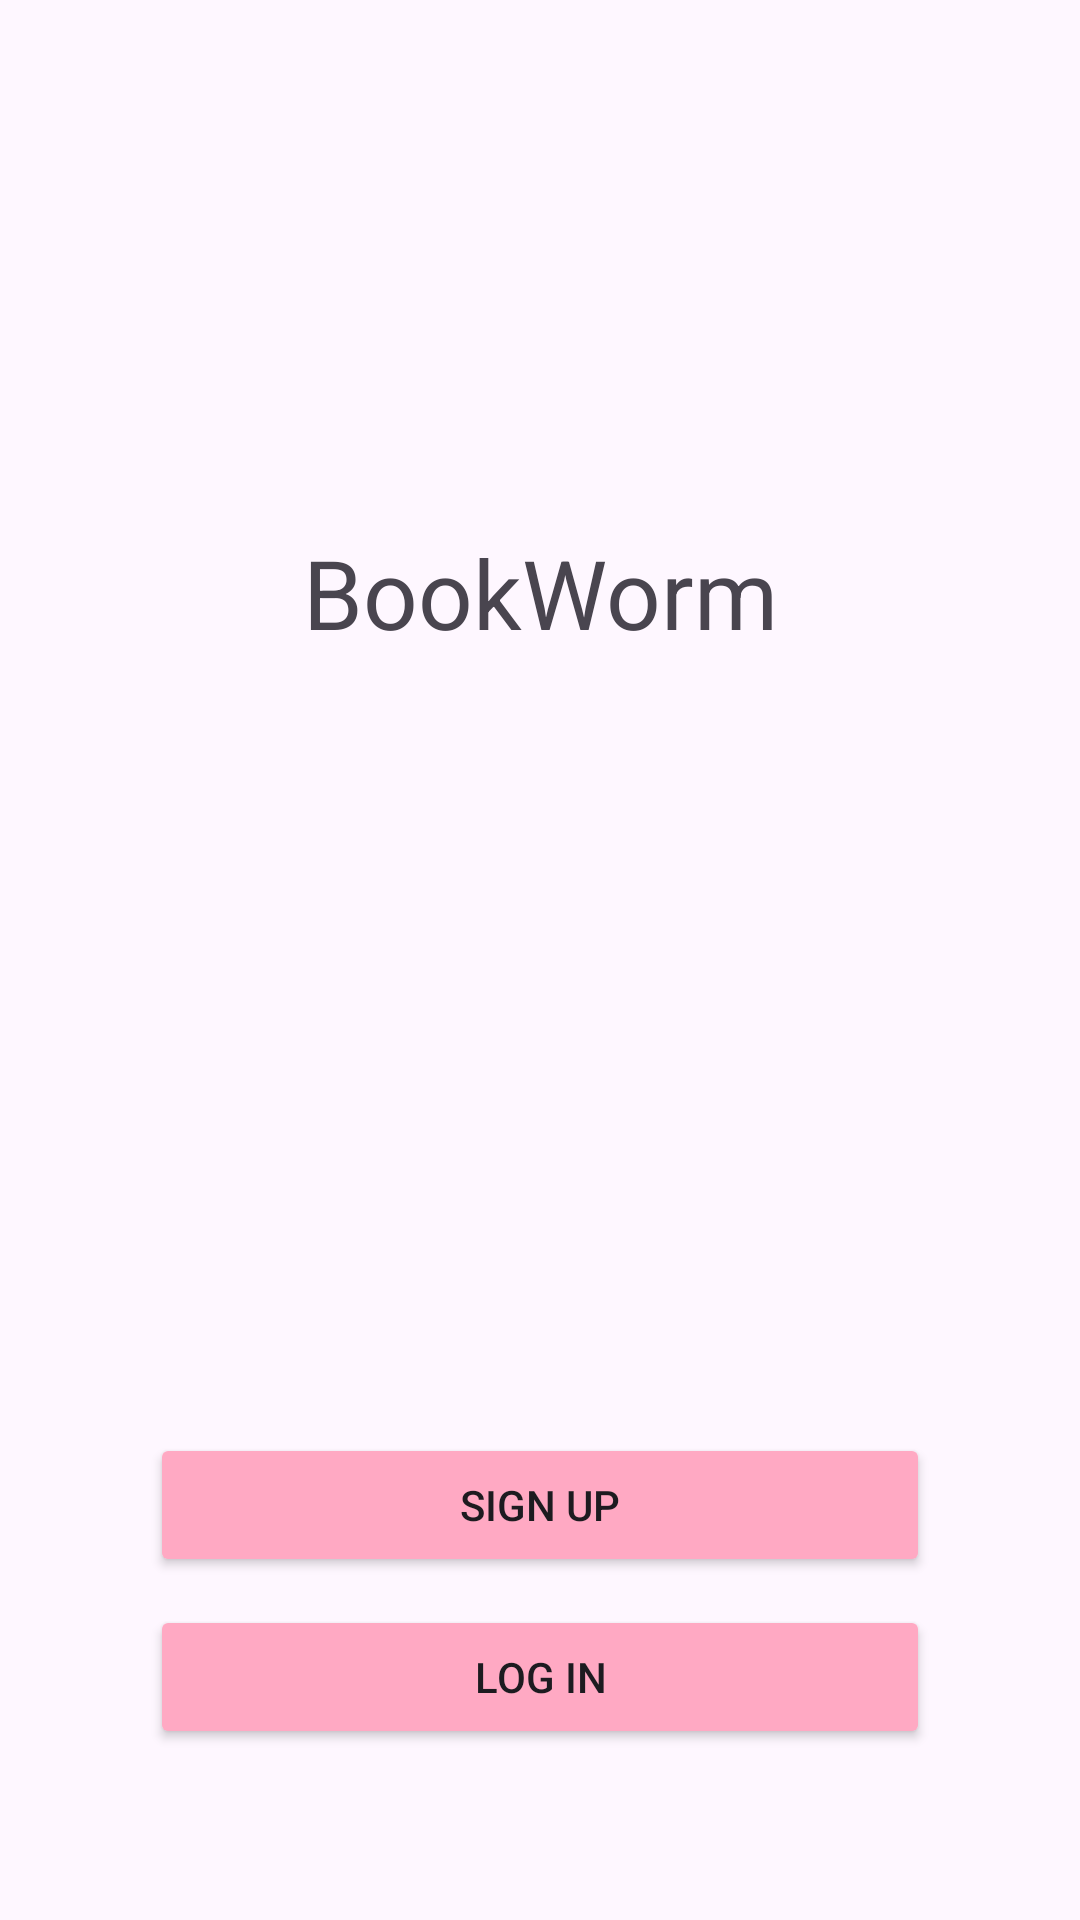

Write the Android layout XML for this screen, with the resource values it uses.
<!-- AndroidManifest.xml: application theme Theme.CA2MobileApplicationDevelopment -->
<!-- res/layout/activity_main.xml -->
<?xml version="1.0" encoding="utf-8"?>
<androidx.constraintlayout.widget.ConstraintLayout xmlns:android="http://schemas.android.com/apk/res/android"
    xmlns:app="http://schemas.android.com/apk/res-auto"
    xmlns:tools="http://schemas.android.com/tools"
    android:id="@+id/main"
    android:layout_width="match_parent"
    android:layout_height="match_parent"
    tools:context=".Activities.MainActivity">

    <ImageView
        android:id="@+id/imageView"
        android:layout_width="150dp"
        android:layout_height="128dp"
        android:layout_marginTop="32dp"
        app:layout_constraintEnd_toEndOf="parent"
        app:layout_constraintStart_toStartOf="parent"
        app:layout_constraintTop_toTopOf="parent"
        app:srcCompat="@drawable/stack_of_books" />

    <TextView
        android:id="@+id/title_textView"
        android:layout_width="wrap_content"
        android:layout_height="wrap_content"
        android:padding="16dp"
        android:text="@string/title_label"
        android:textSize="32sp"
        app:layout_constraintEnd_toEndOf="parent"
        app:layout_constraintStart_toStartOf="parent"
        app:layout_constraintTop_toBottomOf="@+id/imageView" />

    <Button
        android:id="@+id/sign_up_button"
        android:backgroundTint="@color/pastel_rose"
        android:layout_width="260dp"
        android:layout_height="wrap_content"
        android:text="@string/sign_up_button"
        android:onClick="launchSignUpScreen"
        android:layout_marginTop="128dp"
        app:layout_constraintBottom_toBottomOf="parent"
        app:layout_constraintEnd_toEndOf="parent"
        app:layout_constraintStart_toStartOf="parent"
        app:layout_constraintTop_toBottomOf="@+id/title_textView" />

    <Button
        android:id="@+id/log_in_button"
        android:layout_width="260dp"
        android:layout_height="wrap_content"
        android:backgroundTint="@color/pastel_rose"
        android:text="@string/log_in_button"
        android:onClick="launchSignInScreen"
        app:layout_constraintBottom_toBottomOf="parent"
        app:layout_constraintEnd_toEndOf="@+id/sign_up_button"
        app:layout_constraintStart_toStartOf="@+id/sign_up_button"
        app:layout_constraintTop_toTopOf="@+id/sign_up_button" />

</androidx.constraintlayout.widget.ConstraintLayout>
<!-- resources referenced by this layout -->
<resources>
  <color name="pastel_rose">#FFA9C3</color>
  <string name="log_in_button">Log In</string>
  <string name="sign_up_button">Sign Up</string>
  <string name="title_label">BookWorm</string>
  <style name="Theme.CA2MobileApplicationDevelopment" parent="Base.Theme.CA2MobileApplicationDevelopment" />
  <style name="Base.Theme.CA2MobileApplicationDevelopment" parent="Theme.Material3.DayNight.NoActionBar">
          
          
      </style>
</resources>
